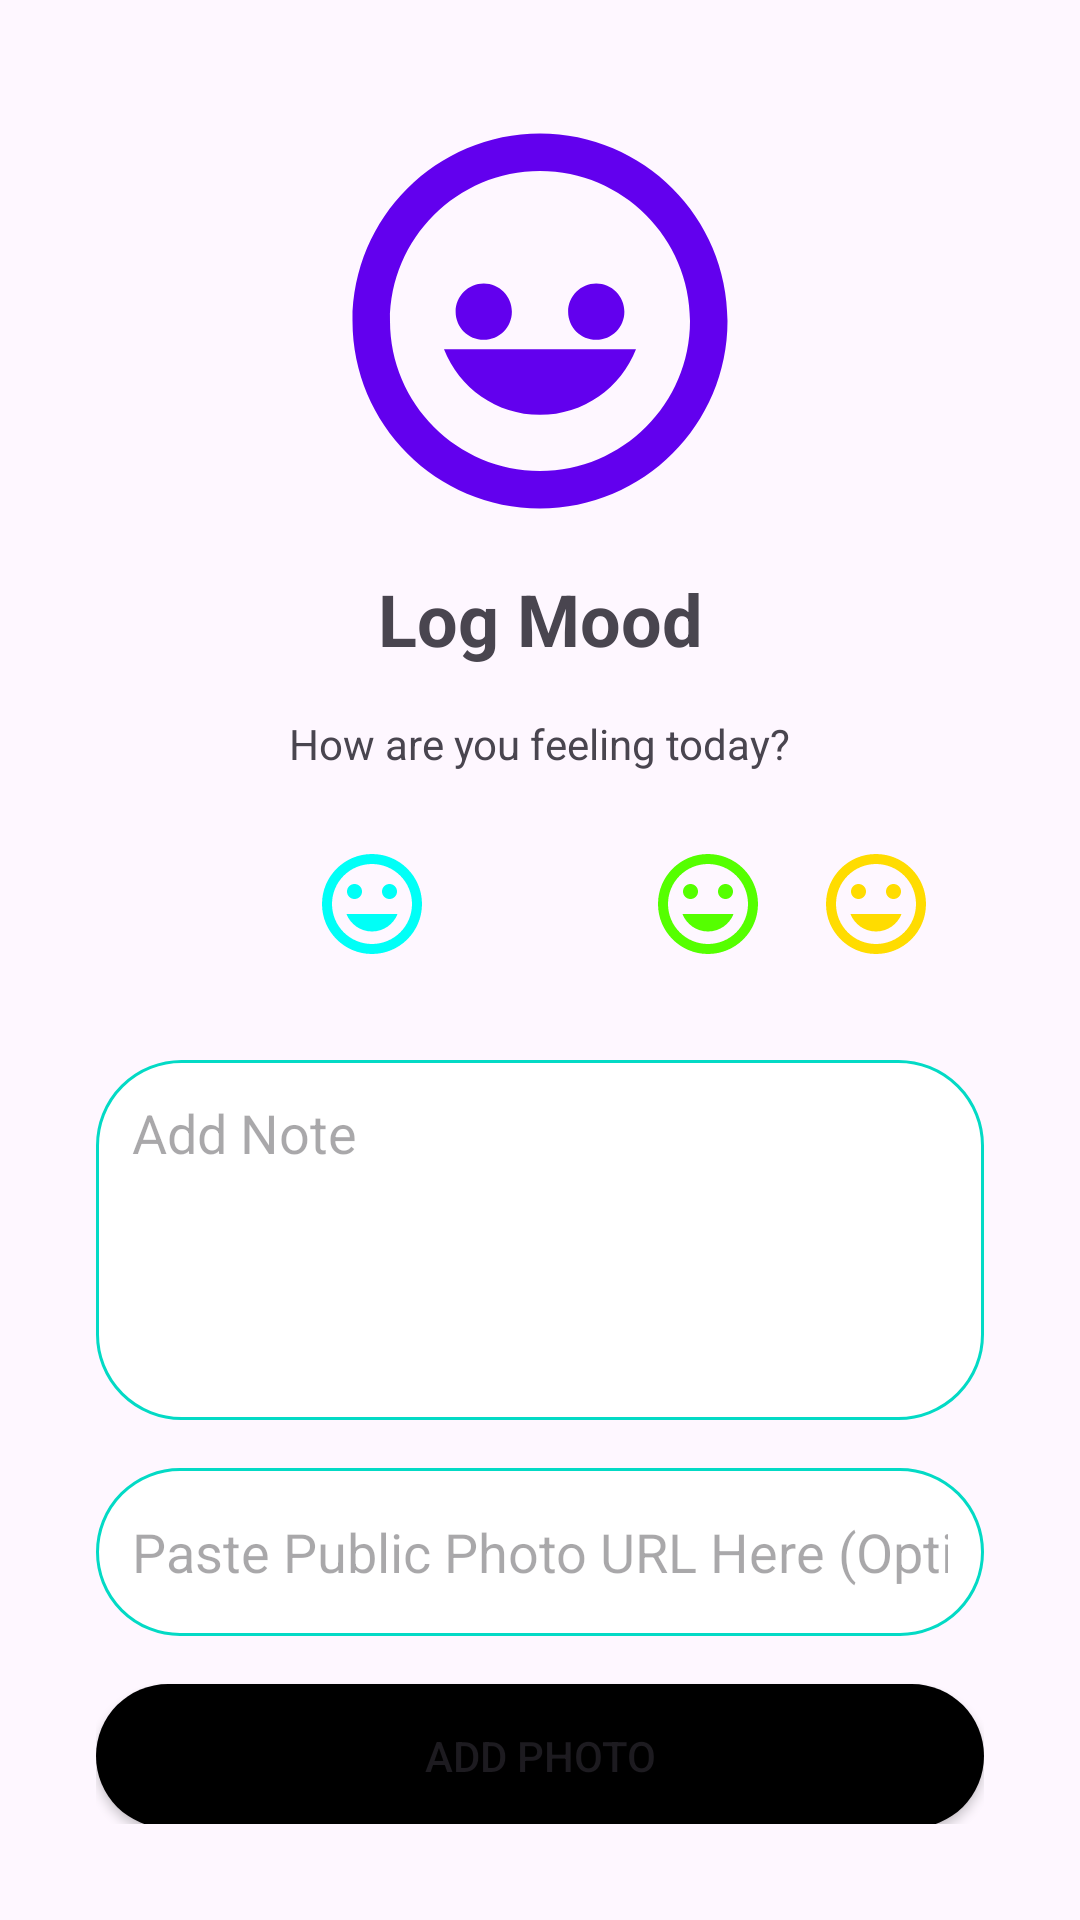

The Android layout XML behind this screen, and the referenced resources:
<!-- AndroidManifest.xml: application theme Theme.MoodMate -->
<!-- res/layout/activity_log_mood.xml -->
<?xml version="1.0" encoding="utf-8"?>
<androidx.constraintlayout.widget.ConstraintLayout xmlns:android="http://schemas.android.com/apk/res/android"
    xmlns:app="http://schemas.android.com/apk/res-auto"
    xmlns:tools="http://schemas.android.com/tools"
    android:layout_width="match_parent"
    android:layout_height="match_parent"
    android:padding="32dp"
    tools:context=".LogMoodActivity">

    <ImageView
        android:id="@+id/app_icon"
        android:layout_width="150dp"
        android:layout_height="150dp"
        android:src="@drawable/ic_moodmate_logo"
        android:contentDescription="@string/app_name"
        app:layout_constraintTop_toTopOf="parent"
        app:layout_constraintStart_toStartOf="parent"
        app:layout_constraintEnd_toEndOf="parent"
        app:layout_constraintBottom_toTopOf="@+id/title_log_mood"
        app:layout_constraintVertical_chainStyle="packed"/>

    <TextView
        android:id="@+id/title_log_mood"
        android:layout_width="wrap_content"
        android:layout_height="wrap_content"
        android:text="@string/button_log_mood"
        android:textSize="24sp"
        android:textStyle="bold"
        android:layout_marginTop="8dp"
        app:layout_constraintTop_toBottomOf="@+id/app_icon"
        app:layout_constraintStart_toStartOf="parent"
        app:layout_constraintEnd_toEndOf="parent"/>

    <TextView
        android:id="@+id/prompt_how_feeling"
        android:layout_width="wrap_content"
        android:layout_height="wrap_content"
        android:text="@string/log_mood_prompt"
        android:layout_marginTop="16dp"
        app:layout_constraintTop_toBottomOf="@+id/title_log_mood"
        app:layout_constraintStart_toStartOf="parent"
        app:layout_constraintEnd_toEndOf="parent"/>

    <LinearLayout
        android:id="@+id/mood_emojis_layout"
        android:layout_width="wrap_content"
        android:layout_height="wrap_content"
        android:orientation="horizontal"
        android:layout_marginTop="16dp"
        app:layout_constraintTop_toBottomOf="@+id/prompt_how_feeling"
        app:layout_constraintStart_toStartOf="parent"
        app:layout_constraintEnd_toEndOf="parent">

        <ImageView
            android:id="@+id/mood_angry"
            android:layout_width="40dp"
            android:layout_height="40dp"
            android:src="@drawable/ic_mood_angry"
            android:contentDescription="Angry Mood" android:layout_margin="8dp"/>
        <ImageView
            android:id="@+id/mood_sad"
            android:layout_width="40dp"
            android:layout_height="40dp"
            android:src="@drawable/ic_mood_sad"
            android:contentDescription="Sad Mood" android:layout_margin="8dp"/>
        <ImageView
            android:id="@+id/mood_neutral"
            android:layout_width="40dp"
            android:layout_height="40dp"
            android:src="@drawable/ic_mood_neutral"
            android:contentDescription="Neutral Mood" android:layout_margin="8dp"/>
        <ImageView
            android:id="@+id/mood_happy"
            android:layout_width="40dp"
            android:layout_height="40dp"
            android:src="@drawable/ic_mood_happy"
            android:contentDescription="Happy Mood" android:layout_margin="8dp"/>
        <ImageView
            android:id="@+id/mood_excited"
            android:layout_width="40dp"
            android:layout_height="40dp"
            android:src="@drawable/ic_mood_excited"
            android:contentDescription="Excited Mood" android:layout_margin="8dp"/>
    </LinearLayout>

    <EditText
        android:id="@+id/edit_text_note"
        android:layout_width="0dp"
        android:layout_height="120dp"
        android:hint="@string/log_mood_note_hint"
        android:inputType="textMultiLine"
        android:gravity="top|start"
        android:padding="12dp"
        android:background="@drawable/rounded_input_background"
        android:layout_marginTop="24dp"
        app:layout_constraintTop_toBottomOf="@+id/mood_emojis_layout"
        app:layout_constraintStart_toStartOf="parent"
        app:layout_constraintEnd_toEndOf="parent"/>

    
    <EditText
        android:id="@+id/editTextPhotoUrl"
        android:layout_width="0dp"
        android:layout_height="56dp"
        android:hint="@string/log_mood_photo_url_hint"
        android:inputType="textUri"
        android:paddingStart="12dp"
        android:paddingEnd="12dp"
        android:background="@drawable/rounded_input_background"
        android:layout_marginTop="16dp"
        app:layout_constraintTop_toBottomOf="@+id/edit_text_note"
        app:layout_constraintStart_toStartOf="parent"
        app:layout_constraintEnd_toEndOf="parent"/>

    
    <Button
        android:id="@+id/button_add_photo"
        android:layout_width="0dp"
        android:layout_height="wrap_content"
        android:text="@string/log_mood_add_photo"
        android:background="@drawable/black_rounded_button"
        android:layout_marginTop="16dp"
        app:layout_constraintTop_toBottomOf="@+id/editTextPhotoUrl"
        app:layout_constraintStart_toStartOf="parent"
        app:layout_constraintEnd_toEndOf="parent"/>

    
    <Button
        android:id="@+id/button_submit"
        android:layout_width="0dp"
        android:layout_height="wrap_content"
        android:text="@string/log_mood_submit_button"
        android:background="@drawable/black_rounded_button"
        android:textColor="@android:color/white"
        android:layout_marginTop="24dp"
        app:layout_constraintTop_toBottomOf="@+id/button_add_photo"
        app:layout_constraintStart_toStartOf="parent"
        app:layout_constraintEnd_toEndOf="parent"/>

</androidx.constraintlayout.widget.ConstraintLayout>
<!-- resources referenced by this layout -->
<resources>
  <!-- drawable black_rounded_button (drawable) -->
  <shape xmlns:android="http://schemas.android.com/apk/res/android"
      android:shape="rectangle">
      <solid android:color="@android:color/black" />
      <corners android:radius="28dp" />
  </shape>
  <!-- drawable ic_mood_excited (drawable) -->
  <vector xmlns:android="http://schemas.android.com/apk/res/android" android:height="24dp" android:tint="#FFDC00" android:viewportHeight="24" android:viewportWidth="24" android:width="24dp">
        
      <path android:fillColor="@android:color/white" android:pathData="M11.99,2C6.47,2 2,6.48 2,12s4.47,10 9.99,10C17.52,22 22,17.52 22,12S17.52,2 11.99,2zM12,20c-4.42,0 -8,-3.58 -8,-8s3.58,-8 8,-8 8,3.58 8,8 -3.58,8 -8,8zM15.5,11c0.83,0 1.5,-0.67 1.5,-1.5S16.33,8 15.5,8 14,8.67 14,9.5s0.67,1.5 1.5,1.5zM8.5,11c0.83,0 1.5,-0.67 1.5,-1.5S9.33,8 8.5,8 7,8.67 7,9.5 7.67,11 8.5,11zM12,17.5c2.33,0 4.31,-1.46 5.11,-3.5L6.89,14c0.8,2.04 2.78,3.5 5.11,3.5z"/>
      
  </vector>
  <!-- drawable ic_mood_happy (drawable) -->
  <vector xmlns:android="http://schemas.android.com/apk/res/android" android:height="24dp" android:tint="#55FF00" android:viewportHeight="24" android:viewportWidth="24" android:width="24dp">
        
      <path android:fillColor="@android:color/white" android:pathData="M11.99,2C6.47,2 2,6.48 2,12s4.47,10 9.99,10C17.52,22 22,17.52 22,12S17.52,2 11.99,2zM12,20c-4.42,0 -8,-3.58 -8,-8s3.58,-8 8,-8 8,3.58 8,8 -3.58,8 -8,8zM15.5,11c0.83,0 1.5,-0.67 1.5,-1.5S16.33,8 15.5,8 14,8.67 14,9.5s0.67,1.5 1.5,1.5zM8.5,11c0.83,0 1.5,-0.67 1.5,-1.5S9.33,8 8.5,8 7,8.67 7,9.5 7.67,11 8.5,11zM12,17.5c2.33,0 4.31,-1.46 5.11,-3.5L6.89,14c0.8,2.04 2.78,3.5 5.11,3.5z"/>
      
  </vector>
  <!-- drawable ic_mood_sad (drawable) -->
  <vector xmlns:android="http://schemas.android.com/apk/res/android" android:height="24dp" android:tint="#00FFF7" android:viewportHeight="24" android:viewportWidth="24" android:width="24dp">
        
      <path android:fillColor="@android:color/white" android:pathData="M11.99,2C6.47,2 2,6.48 2,12s4.47,10 9.99,10C17.52,22 22,17.52 22,12S17.52,2 11.99,2zM12,20c-4.42,0 -8,-3.58 -8,-8s3.58,-8 8,-8 8,3.58 8,8 -3.58,8 -8,8zM15.5,11c0.83,0 1.5,-0.67 1.5,-1.5S16.33,8 15.5,8 14,8.67 14,9.5s0.67,1.5 1.5,1.5zM8.5,11c0.83,0 1.5,-0.67 1.5,-1.5S9.33,8 8.5,8 7,8.67 7,9.5 7.67,11 8.5,11zM12,17.5c2.33,0 4.31,-1.46 5.11,-3.5L6.89,14c0.8,2.04 2.78,3.5 5.11,3.5z"/>
      
  </vector>
  <!-- drawable rounded_input_background (drawable) -->
  <shape xmlns:android="http://schemas.android.com/apk/res/android"
      android:shape="rectangle">
      <solid android:color="?attr/colorBackgroundFloating" />
      <corners android:radius="28dp" />
      <stroke android:width="1dp" android:color="?attr/colorAccent" />
  </shape>
  <string name="app_name">MoodMate</string>
  <string name="button_log_mood">Log Mood</string>
  <string name="log_mood_add_photo">Add Photo</string>
  <string name="log_mood_note_hint">Add Note</string>
  <string name="log_mood_photo_url_hint">Paste Public Photo URL Here (Optional)</string>
  <string name="log_mood_prompt">How are you feeling today?</string>
  <string name="log_mood_submit_button">Submit</string>
  <style name="Theme.MoodMate" parent="Base.Theme.MoodMate" />
  <style name="Base.Theme.MoodMate" parent="Theme.Material3.DayNight.NoActionBar">
          <item name="colorPrimary">@color/purple_500</item>
          <item name="colorSecondary">@color/teal_200</item>
      </style>
  <!-- not gathered from this repository: default colours our renderer supplied (Android Studio template values) -->
  <color name="purple_500">#FF6200EE</color>
  <color name="teal_200">#FF03DAC5</color>
</resources>
